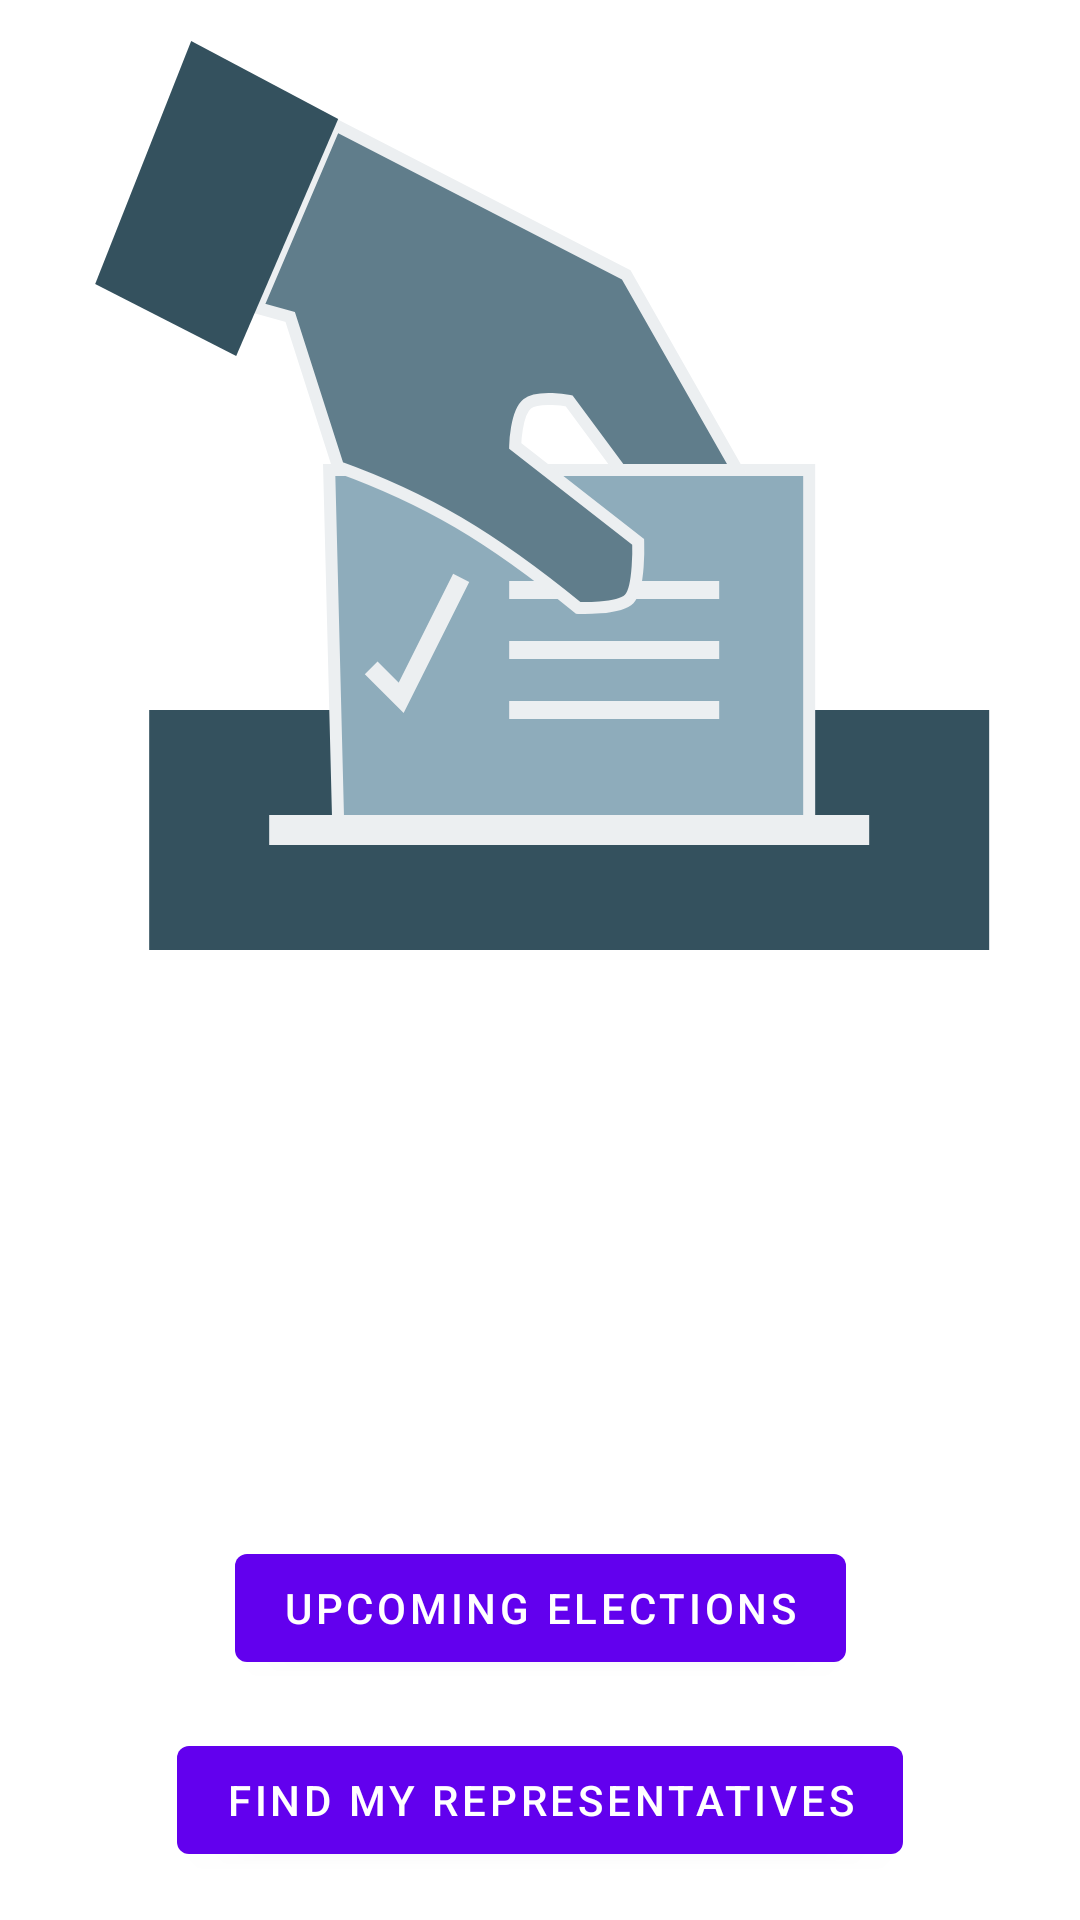

This screen was rendered from an Android layout file. Write that file and the resources it references.
<!-- AndroidManifest.xml: application theme AppTheme -->
<!-- res/layout/fragment_launch.xml -->
<?xml version="1.0" encoding="utf-8"?>
<layout xmlns:android="http://schemas.android.com/apk/res/android"
    xmlns:app="http://schemas.android.com/apk/res-auto"
    xmlns:tools="http://schemas.android.com/tools">

    <androidx.constraintlayout.widget.ConstraintLayout
        android:layout_width="match_parent"
        android:layout_height="match_parent"
        tools:context="com.example.android.politicalpreparedness.MainActivity">

        <ImageView
            android:id="@+id/ballot_logo_iv"
            android:layout_width="match_parent"
            android:layout_height="wrap_content"
            android:layout_marginStart="8dp"
            android:layout_marginTop="8dp"
            android:layout_marginEnd="8dp"
            android:src="@drawable/ballot_logo"
            app:layout_constraintEnd_toEndOf="parent"
            app:layout_constraintStart_toStartOf="parent"
            app:layout_constraintTop_toTopOf="parent"
            tools:ignore="ContentDescription" />

        <com.google.android.material.button.MaterialButton
            android:id="@+id/upcoming_elections_but"
            android:layout_width="wrap_content"
            android:layout_height="wrap_content"
            android:layout_marginStart="8dp"
            android:layout_marginEnd="8dp"
            android:layout_marginBottom="16dp"
            android:text="@string/upcoming_elections"
            app:layout_constraintBottom_toTopOf="@id/find_my_reps_but"
            app:layout_constraintEnd_toEndOf="parent"
            app:layout_constraintStart_toStartOf="parent" />

        <com.google.android.material.button.MaterialButton
            android:id="@+id/find_my_reps_but"
            android:layout_width="wrap_content"
            android:layout_height="wrap_content"
            android:layout_marginStart="8dp"
            android:layout_marginEnd="8dp"
            android:layout_marginBottom="16dp"
            android:text="@string/find_my_representatives"
            app:layout_constraintBottom_toBottomOf="parent"
            app:layout_constraintEnd_toEndOf="parent"
            app:layout_constraintStart_toStartOf="parent" />

    </androidx.constraintlayout.widget.ConstraintLayout>
</layout>
<!-- resources referenced by this layout -->
<resources>
  <!-- drawable ballot_logo: vector/xml drawable (drawable, 2293 chars, omitted) -->
  <string name="find_my_representatives">Find My Representatives</string>
  <string name="upcoming_elections">Upcoming Elections</string>
  <style name="AppTheme" parent="Theme.MaterialComponents.Light">
          
          <item name="colorPrimary">@color/colorPrimary</item>
          <item name="colorPrimaryDark">@color/colorPrimaryDark</item>
          <item name="colorAccent">@color/colorAccent</item>
      </style>
  <!-- not gathered from this repository: default colours our renderer supplied (Android Studio template values) -->
  <color name="colorPrimary">#FF6200EE</color>
  <color name="colorPrimaryDark">#FF3700B3</color>
  <color name="colorAccent">#FF03DAC5</color>
</resources>
